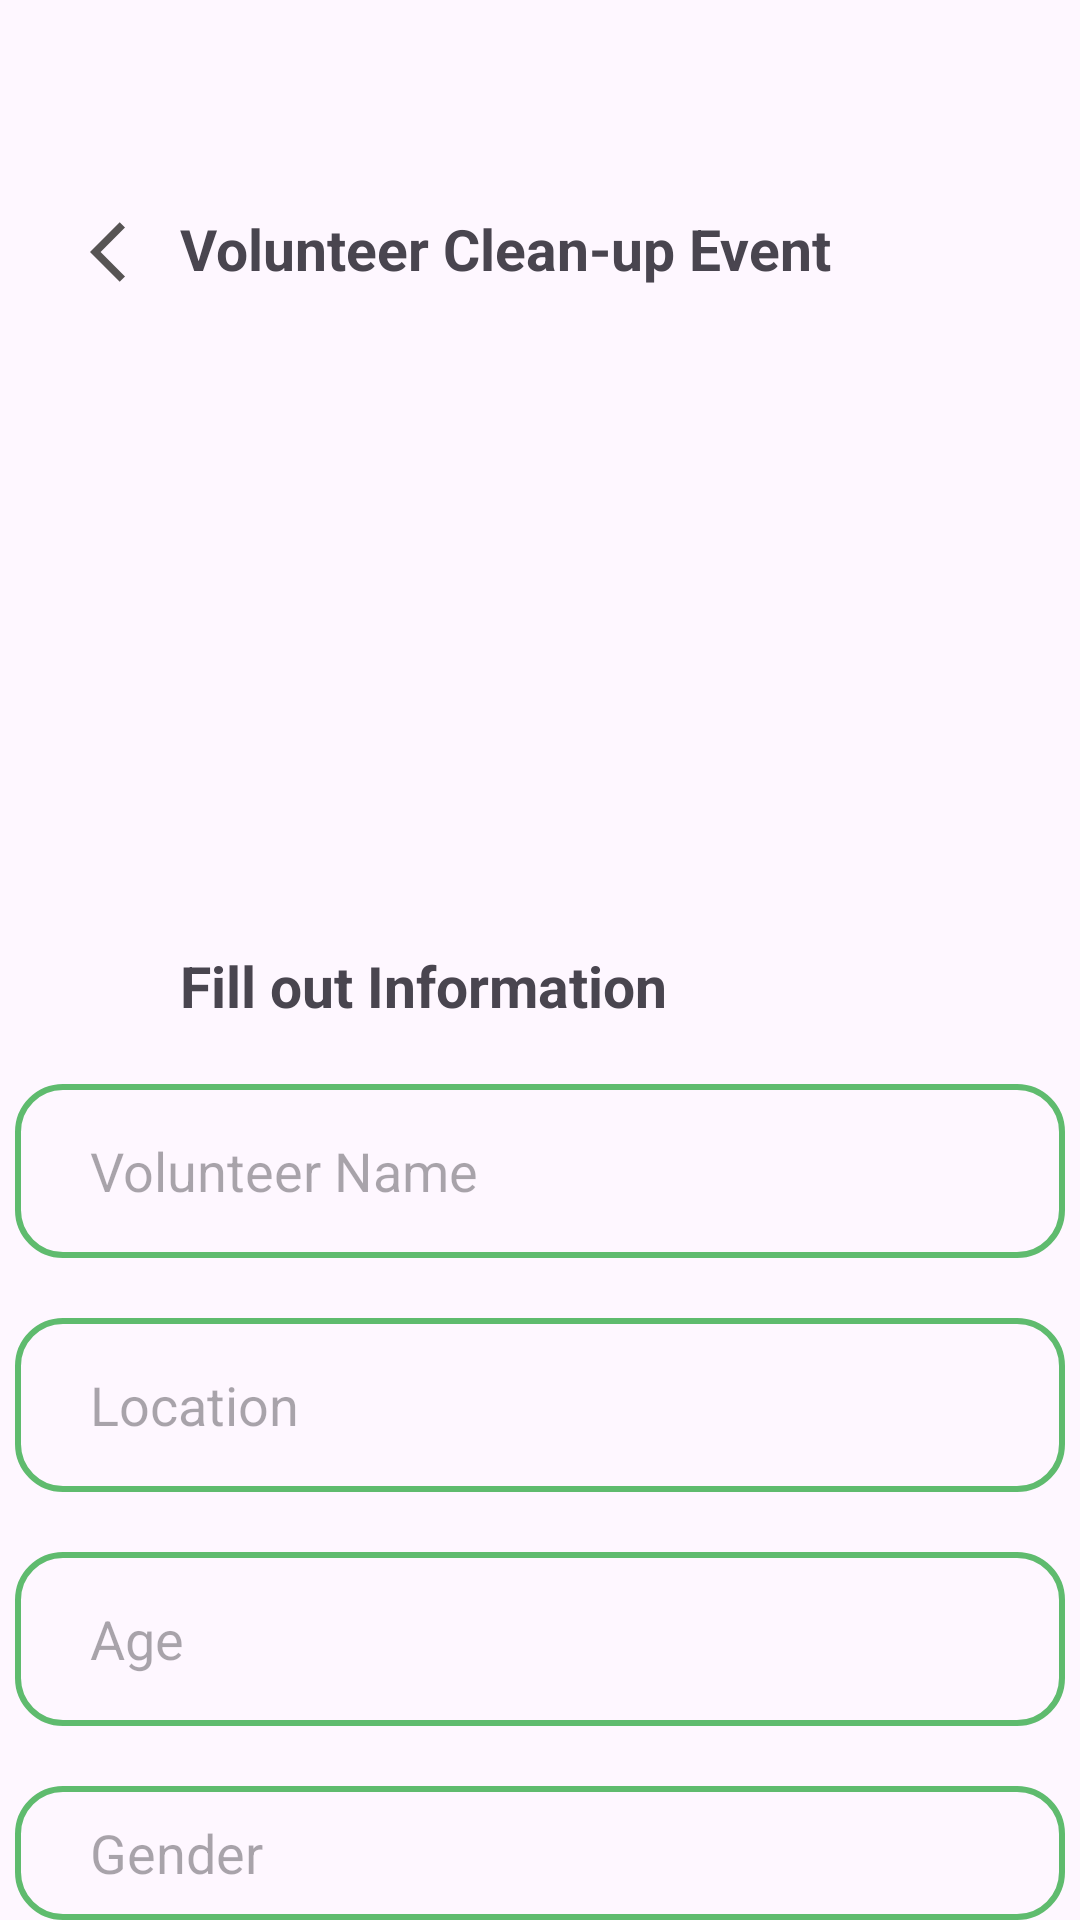

Produce the Android XML layout that renders to this screen, including the resource entries it uses.
<!-- AndroidManifest.xml: application theme Theme.Ecorecyc -->
<!-- res/layout/activity_volunteer_cleanup_event.xml -->
<?xml version="1.0" encoding="utf-8"?>
<RelativeLayout xmlns:android="http://schemas.android.com/apk/res/android"
    xmlns:app="http://schemas.android.com/apk/res-auto"
    xmlns:tools="http://schemas.android.com/tools"
    android:id="@+id/main"
    android:layout_width="match_parent"
    android:layout_height="match_parent"
    tools:context=".VolunteerCleanupEvent">

    
    <Button
        android:id="@+id/backbtnprof"
        android:layout_width="wrap_content"
        android:layout_height="wrap_content"
        android:layout_marginTop="60dp"
        android:background="@color/transpa"
        android:drawableLeft="@drawable/baseline_arrow_back_ios_24"
        android:paddingLeft="30dp"
        android:contentDescription="Back Button"/>

    
    <TextView
        android:id="@+id/volunteerTxt"
        android:layout_width="wrap_content"
        android:layout_height="wrap_content"
        android:text="Volunteer Clean-up Event"
        android:textStyle="bold"
        android:textSize="19sp"
        android:layout_marginTop="70dp"
        android:layout_marginLeft="60dp"
        android:contentDescription="Volunteer Event Title"/>

    
    <ImageView
        android:id="@+id/event_img"
        android:layout_width="330dp"
        android:layout_height="150dp"
        android:layout_below="@id/volunteerTxt"
        android:layout_marginTop="40dp"
        android:layout_marginStart="30dp"
        android:contentDescription="Event Image"
        android:layout_centerHorizontal="true"/>

    
    <TextView
        android:id="@+id/fillout_info_Txt"
        android:layout_width="wrap_content"
        android:layout_height="wrap_content"
        android:text="Fill out Information"
        android:textStyle="bold"
        android:textSize="19sp"
        android:layout_marginTop="30dp"
        android:layout_marginLeft="60dp"
        android:layout_below="@id/event_img"
        android:contentDescription="Fill out Information Title"/>

    
    <EditText
        android:id="@+id/volunteer_Name"
        android:layout_width="350dp"
        android:layout_height="58dp"
        android:background="@drawable/edittext_green_outline"
        android:layout_centerHorizontal="true"
        android:layout_below="@+id/fillout_info_Txt"
        android:layout_marginTop="20dp"
        android:paddingLeft="25dp"
        android:hint="Volunteer Name"
        android:importantForAccessibility="yes"
        android:contentDescription="Volunteer Name Input"/>

    
    <EditText
        android:id="@+id/location"
        android:layout_width="350dp"
        android:layout_height="58dp"
        android:background="@drawable/edittext_green_outline"
        android:layout_centerHorizontal="true"
        android:layout_below="@+id/volunteer_Name"
        android:layout_marginTop="20dp"
        android:paddingLeft="25dp"
        android:hint="Location"
        android:importantForAccessibility="yes"
        android:contentDescription="Location Input"/>

    
    <EditText
        android:id="@+id/age"
        android:layout_width="350dp"
        android:layout_height="58dp"
        android:background="@drawable/edittext_green_outline"
        android:layout_centerHorizontal="true"
        android:layout_below="@+id/location"
        android:layout_marginTop="20dp"
        android:paddingLeft="25dp"
        android:hint="Age"
        android:importantForAccessibility="yes"
        android:contentDescription="Age Input"/>

    
    <EditText
        android:id="@+id/gender"
        android:layout_width="350dp"
        android:layout_height="58dp"
        android:background="@drawable/edittext_green_outline"
        android:layout_centerHorizontal="true"
        android:layout_below="@+id/age"
        android:layout_marginTop="20dp"
        android:paddingLeft="25dp"
        android:hint="Gender"
        android:importantForAccessibility="yes"
        android:contentDescription="Gender Input"/>

    
    <Button
        android:id="@+id/confirm_volunteer_event_btn"
        android:layout_width="350dp"
        android:layout_height="wrap_content"
        android:text="Confirm"
        android:background="@drawable/button2"
        android:layout_marginTop="30dp"
        android:layout_below="@id/gender"
        android:layout_centerHorizontal="true"
        android:textSize="17sp"
        android:importantForAccessibility="yes"
        android:contentDescription="Confirm Volunteer Event Button"/>
</RelativeLayout>
<!-- resources referenced by this layout -->
<resources>
  <color name="transpa">#00FFFFFF</color>
  <!-- drawable baseline_arrow_back_ios_24 (drawable) -->
  <vector xmlns:android="http://schemas.android.com/apk/res/android" android:autoMirrored="true" android:height="24dp" android:tint="#575454" android:viewportHeight="24" android:viewportWidth="24" android:width="24dp">
        
      <path android:fillColor="@android:color/white" android:pathData="M11.67,3.87L9.9,2.1 0,12l9.9,9.9 1.77,-1.77L3.54,12z"/>
  
  </vector>
  <!-- drawable button2 (drawable) -->
  <?xml version="1.0" encoding="utf-8"?>
  <shape xmlns:android="http://schemas.android.com/apk/res/android">
      <corners android:radius="15dp"/>
      <solid android:color="#0E983D"/>
  
  </shape>
  <!-- drawable edittext_green_outline (drawable) -->
  <?xml version="1.0" encoding="utf-8"?>
  <shape xmlns:android="http://schemas.android.com/apk/res/android">
      <corners android:radius="15dp"/>
      <stroke android:width="2dp" android:color="#5FBB6E"/> 
  </shape>
  <style name="Theme.Ecorecyc" parent="Base.Theme.Ecorecyc" />
  <style name="Base.Theme.Ecorecyc" parent="Theme.Material3.DayNight.NoActionBar">
          
          <item name="materialButtonStyle">@style/MyButtonStyle</item>
          <item name="itemIconTint">@color/primary_color</item> 
          <item name="colorAccent">@color/primary_color</item> 
          <item name="colorPrimary">@color/primary_color</item> 
          <item name="colorOnPrimary">@color/white</item> 
      </style>
  <style name="MyButtonStyle" parent="Widget.Material3.Button">
          
          <item name="backgroundTint">@null</item>
      </style>
  <color name="primary_color">#0E983D</color>
  <color name="white">#FFFFFFFF</color>
</resources>
